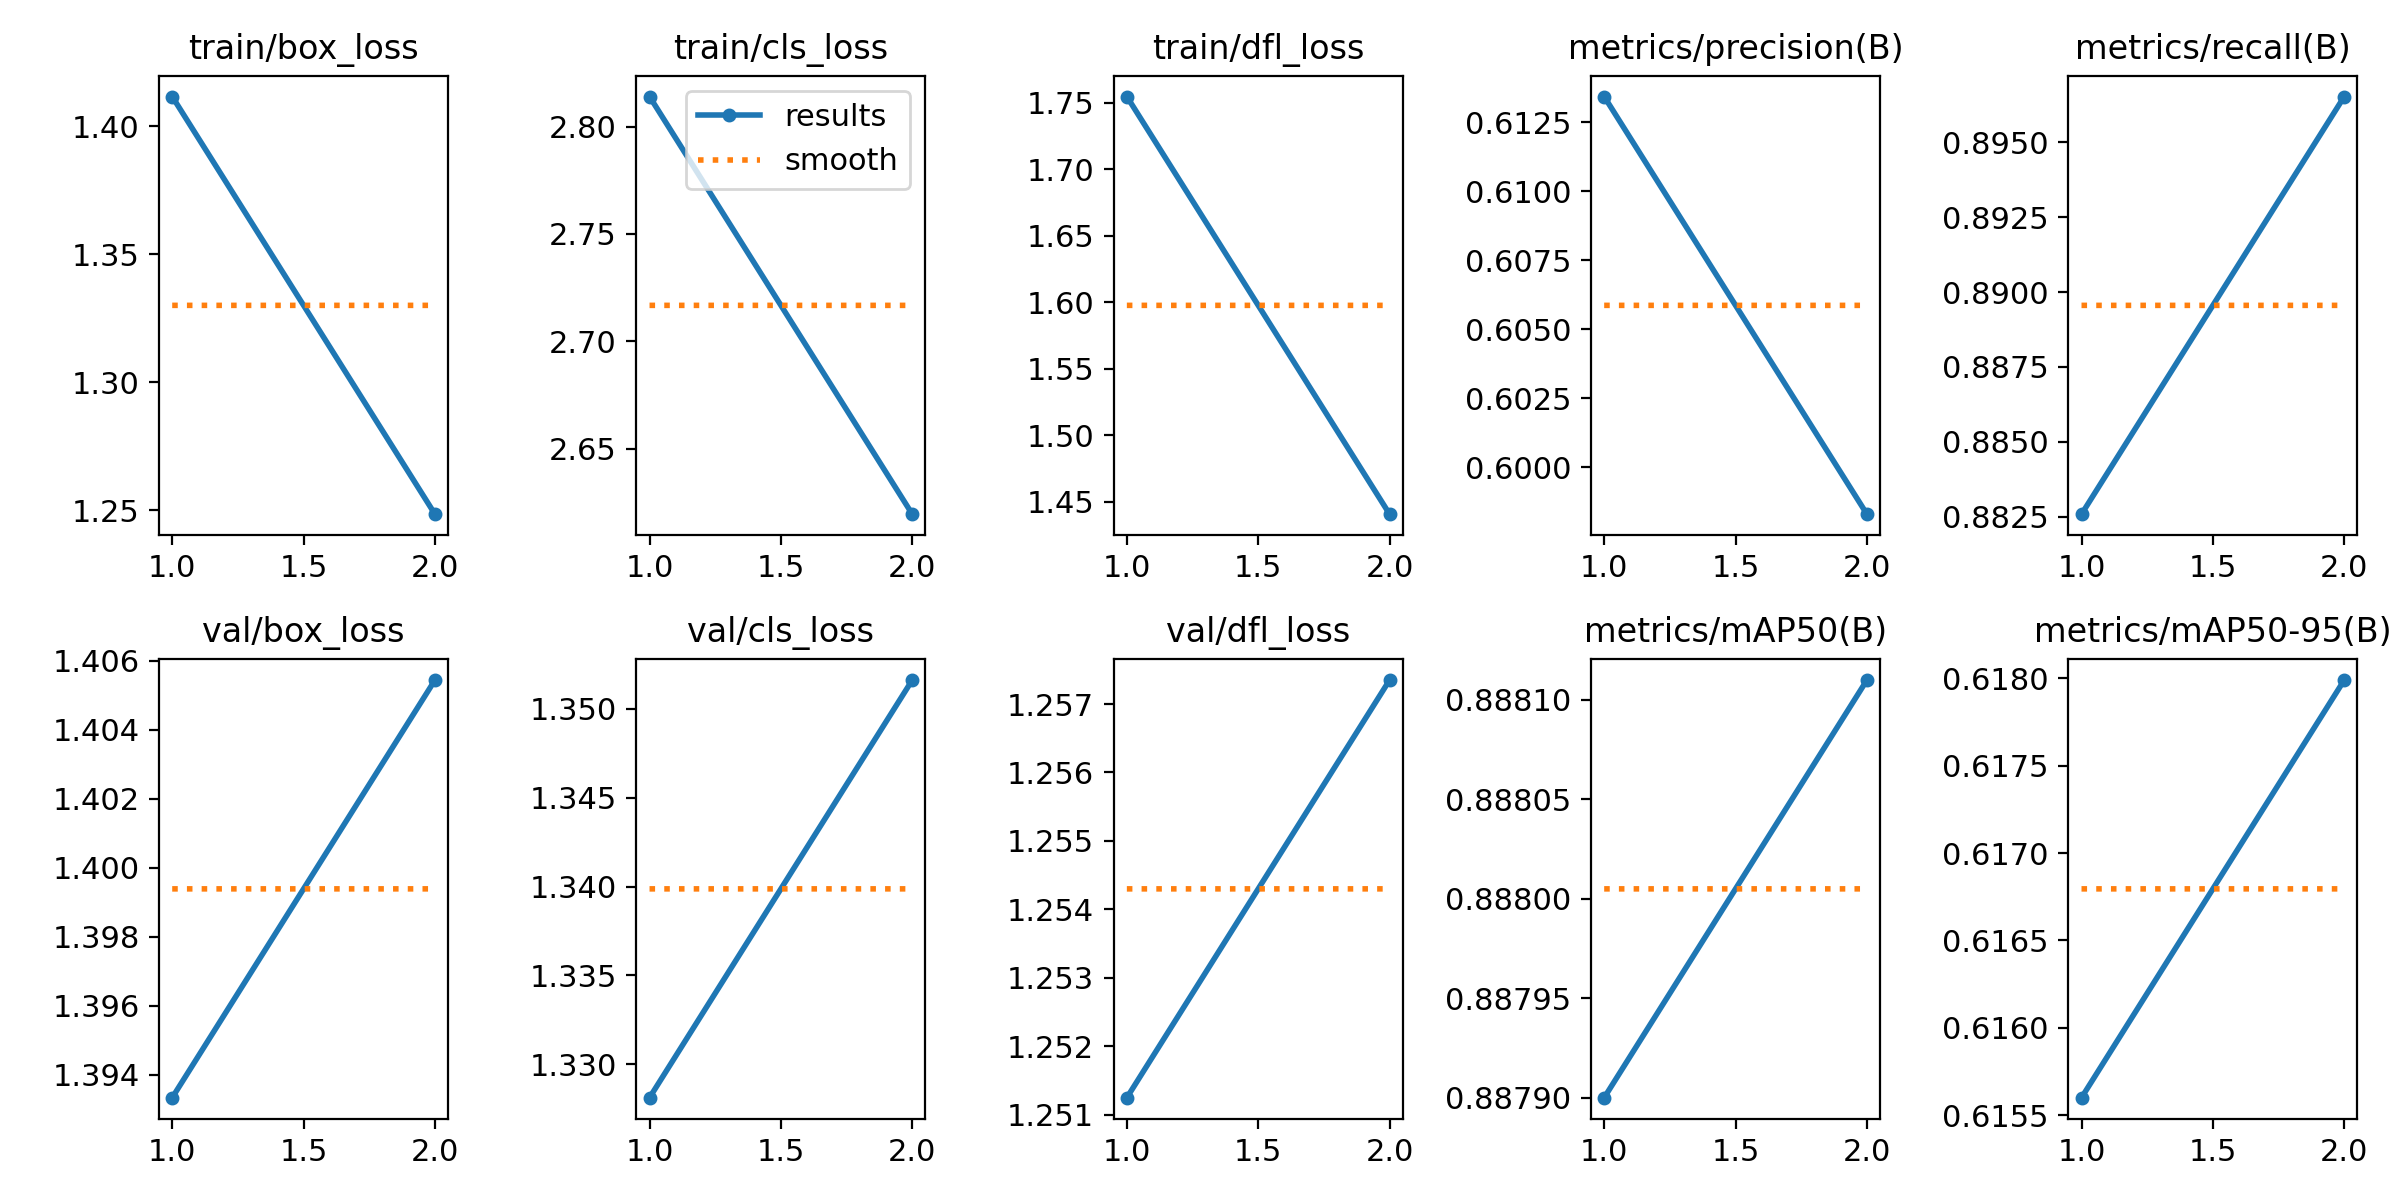

The table this chart was drawn from, first rows:
epoch, time, train/box_loss, train/cls_loss, train/dfl_loss, metrics/precision(B), metrics/recall(B), metrics/mAP50(B), metrics/mAP50-95(B), val/box_loss, val/cls_loss, val/dfl_loss, lr/pg0, lr/pg1, lr/pg2
1, 3.298, 1.412, 2.814, 1.755, 0.6134, 0.8826, 0.8879, 0.6156, 1.393, 1.328, 1.251, 0, 0, 0
2, 6.296, 1.248, 2.62, 1.441, 0.5983, 0.8965, 0.8881, 0.618, 1.405, 1.352, 1.257, 6.0095e-07, 6.0095e-07, 6.0095e-07
